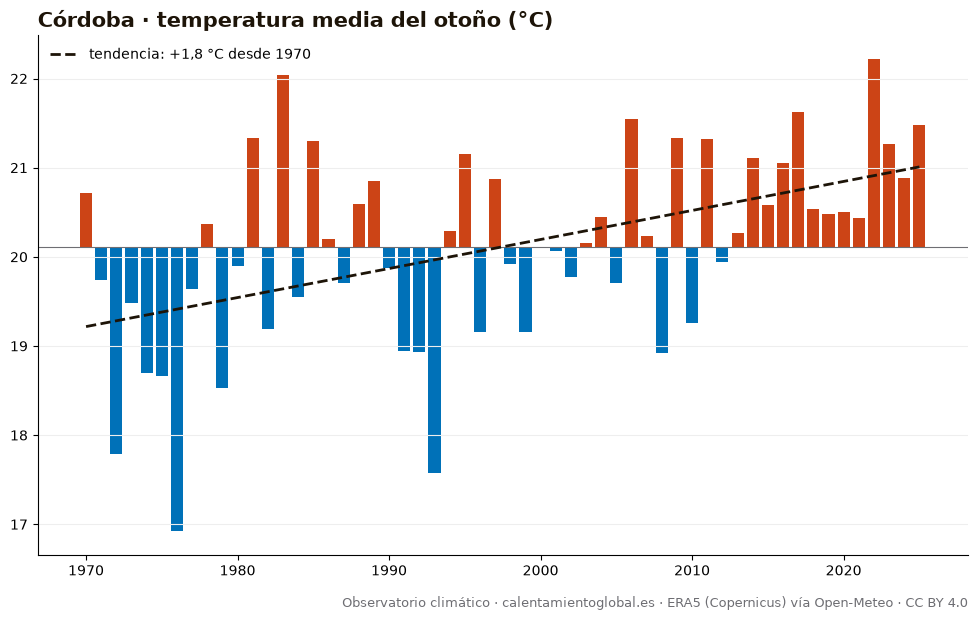

The data file committed next to this chart (first rows):
anio, temperatura_media_C, dias_sobre_normal
1970, 20.72, 63
1971, 19.74, 48
1972, 17.79, 13
1973, 19.48, 40
1974, 18.7, 28
1975, 18.66, 27
1976, 16.92, 5
1977, 19.64, 43
1978, 20.37, 49
1979, 18.53, 21
1980, 19.9, 51
1981, 21.33, 65
1982, 19.19, 28
1983, 22.04, 76
1984, 19.55, 50
1985, 21.3, 64
1986, 20.2, 44
1987, 19.71, 45
1988, 20.59, 57
1989, 20.85, 66
1990, 19.88, 48
1991, 18.94, 36
1992, 18.93, 38
1993, 17.58, 12
1994, 20.29, 54
1995, 21.15, 58
1996, 19.16, 36
1997, 20.87, 57
1998, 19.92, 48
1999, 19.16, 31
2000, 20.11, 52
2001, 20.06, 47
2002, 19.77, 41
2003, 20.15, 49
2004, 20.45, 50
2005, 19.71, 38
2006, 21.55, 71
2007, 20.23, 47
2008, 18.92, 29
2009, 21.33, 63
2010, 19.26, 23
2011, 21.32, 67
2012, 19.94, 50
2013, 20.27, 53
2014, 21.11, 60
2015, 20.58, 59
2016, 21.05, 61
2017, 21.62, 72
2018, 20.54, 54
2019, 20.48, 54
2020, 20.5, 50
2021, 20.43, 54
2022, 22.22, 70
2023, 21.27, 55
2024, 20.88, 63
2025, 21.48, 63
